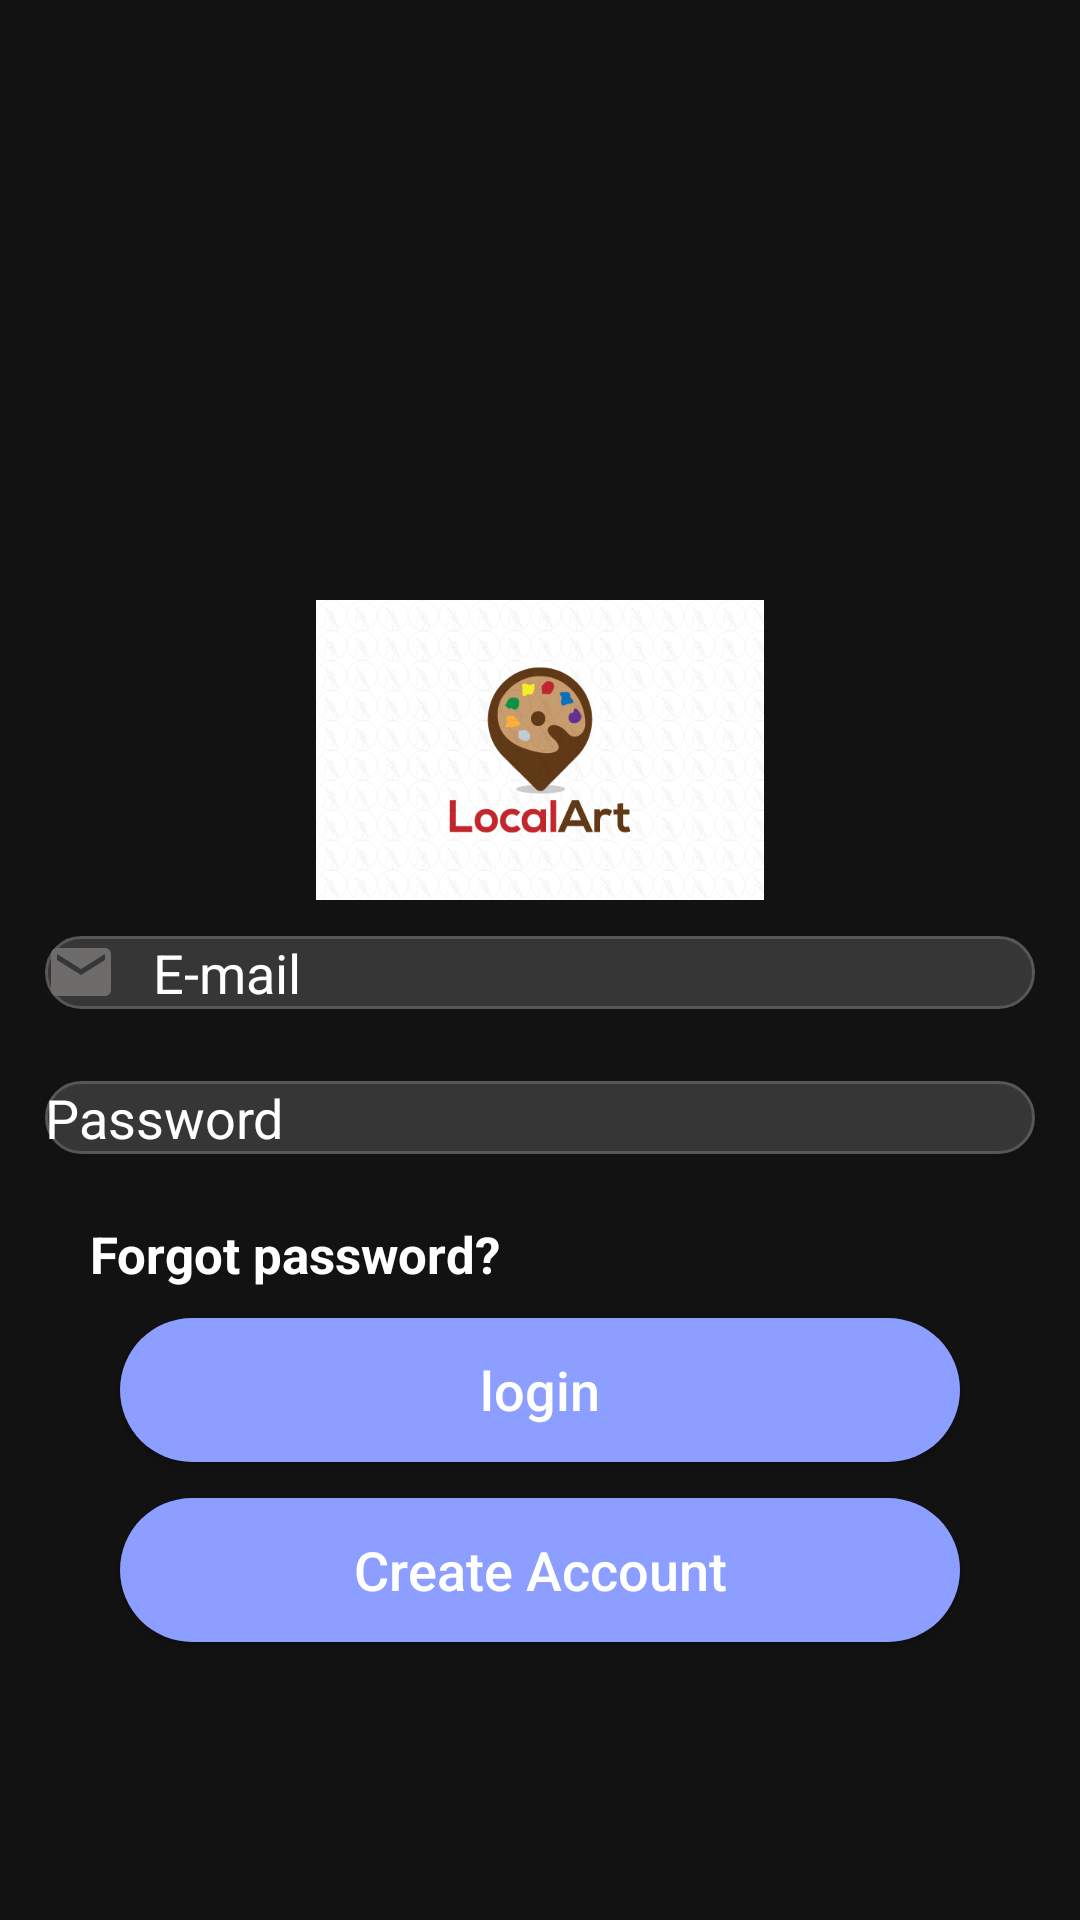

The Android layout XML behind this screen, and the referenced resources:
<!-- AndroidManifest.xml: application theme Theme.ARTG -->
<!-- res/layout/activity_main.xml -->
<?xml version="1.0" encoding="utf-8"?>
<RelativeLayout xmlns:android="http://schemas.android.com/apk/res/android"
    xmlns:app="http://schemas.android.com/apk/res-auto"
    xmlns:tools="http://schemas.android.com/tools"
    android:layout_width="match_parent"
    android:layout_height="match_parent"
    android:background="@drawable/gradient_list"
    android:id="@+id/main_layout"
    >

    <ImageView
        android:id="@+id/img_logo"
        android:layout_width="200dp"
        android:layout_height="100dp"
        android:layout_centerHorizontal="true"
        android:layout_marginTop="200dp"
        android:src="@drawable/loco" />


    <EditText
        android:layout_marginTop="12dp"
        android:layout_marginBottom="12dp"
        android:id="@+id/login_mail"
        android:background="@drawable/custom_input"
        android:layout_width="match_parent"
        android:layout_height="wrap_content"
        android:layout_marginLeft="15dp"
        android:layout_marginRight="15dp"
        android:inputType="text"
        android:drawableStart="@drawable/ic_baseline_email"
        android:textColor="@color/black"
        android:textColorHint="@color/white"
        android:layout_centerHorizontal="true"
        android:layout_below="@id/img_logo"
        android:hint="E-mail"
        android:drawablePadding="12dp"/>
    <EditText
        android:background="@drawable/custom_input"
        android:layout_marginTop="12dp"
        android:layout_marginBottom="12dp"
        android:id="@+id/login_password"
        android:layout_width="match_parent"
        android:drawableStart="@drawable/ic_lock"
        android:layout_height="wrap_content"
        android:layout_marginLeft="15dp"
        android:layout_marginRight="15dp"
        android:drawablePadding="12dp"
        android:inputType="textPassword"
        android:textColor="@color/black"
        android:textColorHint="@color/white"
        android:layout_centerHorizontal="true"
        android:layout_below="@id/login_mail"

        android:hint="Password" />



        <TextView
            android:layout_below="@id/login_password"
            android:id="@+id/forget"
            android:layout_width="wrap_content"
            android:layout_height="wrap_content"
            android:layout_marginLeft="20dp"
            android:text="Forgot password?"
            android:textColor="@color/white"
            android:textSize="17sp"
            android:textStyle="bold"
            android:padding="10dp"/>

    <Button
        android:id="@+id/login_btn"
        android:layout_width="match_parent"
        android:layout_height="wrap_content"
        android:layout_below="@id/forget"
        android:layout_marginLeft="40dp"
        android:layout_marginRight="40dp"
        android:layout_marginBottom="12dp"
        android:padding="10dp"
        android:text="login"
        android:textAllCaps="false"
        android:background="@drawable/custom_button"
        android:textSize="18sp" />

    <Button
        android:layout_width="match_parent"
        android:layout_height="wrap_content"
        android:layout_below="@id/login_btn"
        android:layout_marginRight="40dp"
        android:layout_marginLeft="40dp"
        android:id="@+id/register_btn"
        android:padding="10dp"
        android:textAllCaps="false"
        android:textSize="18sp"
        android:text="Create Account"
        android:background="@drawable/custom_button"
        />
    <ProgressBar
        android:id="@+id/progress"
        android:layout_width="wrap_content"
        android:layout_height="wrap_content"
        android:layout_centerInParent="true"
        android:elevation="8dp"
        android:visibility="gone"/>




</RelativeLayout>
<!-- resources referenced by this layout -->
<resources>
  <!-- drawable custom_button (drawable) -->
  <?xml version="1.0" encoding="utf-8"?>
  <shape xmlns:android="http://schemas.android.com/apk/res/android"
      android:shape="rectangle">
      <corners android:radius="26dp"/>
      <solid android:color="#8C9EFF" />
  
  </shape>
  <!-- drawable custom_input (drawable) -->
  <?xml version="1.0" encoding="utf-8"?>
  <selector xmlns:android="http://schemas.android.com/apk/res/android">
      <item android:state_enabled="true" android:state_focused="true">
          <shape android:shape="rectangle">
              <solid android:color="@color/white"/>
              <corners android:radius="30dp"/>
              <stroke android:color="@color/purple_500" android:width="1dp"/>
          </shape>
      </item>
  
      <item android:state_enabled="true">
          <shape android:shape="rectangle">
              <solid android:color="#27FFFFFF"/>
              <corners android:radius="30dp"/>
              <stroke android:color="#595656" android:width="1dp"/>
          </shape>
      </item>
  
  </selector>
  <!-- drawable gradient_list (drawable) -->
  <?xml version="1.0" encoding="utf-8"?>
  <animation-list xmlns:android="http://schemas.android.com/apk/res/android">
      <item
          android:drawable="@drawable/background_1"
          android:duration="6000"
          />
      <item
          android:drawable="@drawable/background_2"
          android:duration="6000"
          />
      <item
          android:drawable="@drawable/acjground_3"
          android:duration="6000"
          />
  </animation-list>
  <!-- drawable ic_baseline_email (drawable) -->
  <vector android:height="24dp" android:tint="#6E6B6B"
      android:viewportHeight="24" android:viewportWidth="24"
      android:width="24dp" xmlns:android="http://schemas.android.com/apk/res/android">
      <path android:fillColor="#323030" android:pathData="M20,4L4,4c-1.1,0 -1.99,0.9 -1.99,2L2,18c0,1.1 0.9,2 2,2h16c1.1,0 2,-0.9 2,-2L22,6c0,-1.1 -0.9,-2 -2,-2zM20,8l-8,5 -8,-5L4,6l8,5 8,-5v2z"/>
  </vector>
  <!-- drawable loco: png bitmap (drawable, 85272 bytes) -->
  <style name="Theme.ARTG" parent="Theme.MaterialComponents.NoActionBar">
          
          <item name="colorPrimary">#E6E6F1</item>
          <item name="colorPrimaryVariant">@color/purple_700</item>
          <item name="colorOnPrimary">@color/white</item>
          
          <item name="colorSecondary">@color/teal_200</item>
          <item name="colorSecondaryVariant">@color/teal_700</item>
          <item name="colorOnSecondary">@color/white</item>
          
          <item name="android:statusBarColor" tools:targetApi="l">?attr/colorPrimaryVariant</item>
          
      </style>
  <!-- drawable background_1 (drawable) -->
  <?xml version="1.0" encoding="utf-8"?>
  <selector xmlns:android="http://schemas.android.com/apk/res/android">
      <item>
          <shape>
              <gradient
                  android:angle="225"
                  android:startColor="#3E060B"
                  android:endColor="#677C60"
                  />
          </shape>
      </item>
  </selector>
  <!-- drawable acjground_3 (drawable) -->
  <?xml version="1.0" encoding="utf-8"?>
  <selector xmlns:android="http://schemas.android.com/apk/res/android">
      <item>
          <shape>
              <gradient
                  android:angle="315"
                  android:startColor="#1d3557"
                  android:endColor="#e63"
                  />
          </shape>
      </item>
  </selector>
  <!-- not gathered from this repository: default colours our renderer supplied (Android Studio template values) -->
  <color name="purple_500">#FF6200EE</color>
  <color name="purple_700">#FF3700B3</color>
  <color name="teal_200">#FF03DAC5</color>
  <color name="teal_700">#FF018786</color>
  <color name="black">#FF000000</color>
  <color name="white">#FFFFFFFF</color>
</resources>
